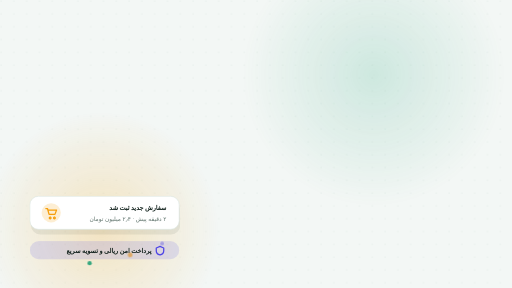
t = 0.00 s
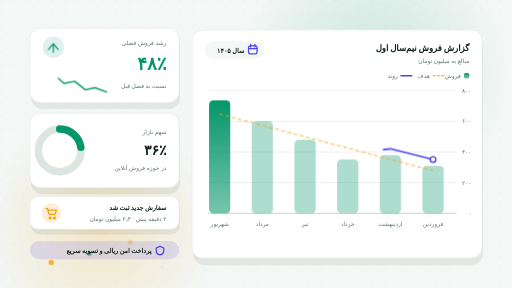
t = 1.67 s
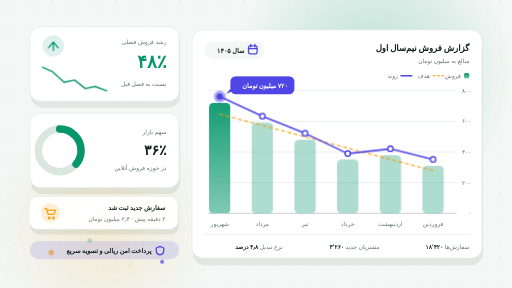
t = 3.33 s
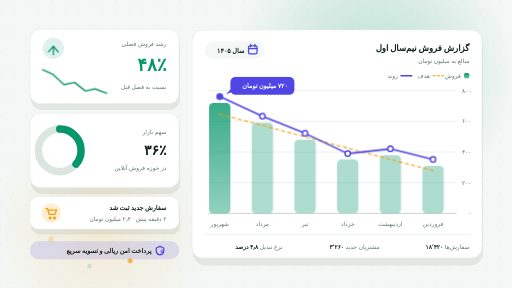
t = 5.00 s
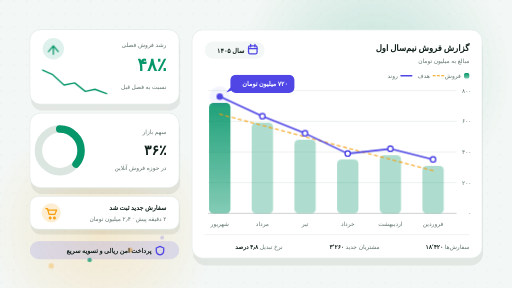
t = 6.67 s
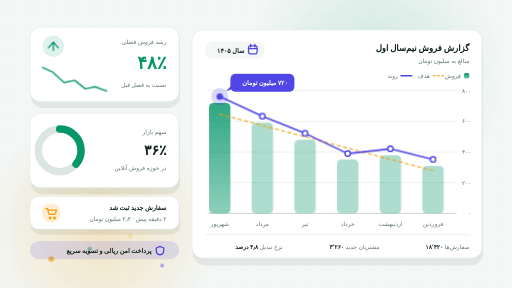
t = 8.33 s

The animated SVG that drew these frames (rendered in a browser with its animation timeline set to each time). Animation: 14 CSS @keyframes rules; frames cover the first 8.33 s, repeats indefinitely.

<svg xmlns="http://www.w3.org/2000/svg" direction="rtl" viewBox="0 0 960 540" role="img" aria-labelledby="title desc" aria-label="موشن رشد کسب‌وکار — گزارش فروش و تحلیل رشد"><title id="title">موشن رشد کسب‌وکار</title><desc id="desc">گزارش فروش نیم‌سال اول ۱۴۰۵ با ماه‌های شمسی از راست به چپ، خط روند در برابر هدف، کارت رشد فصلی، سهم بازار و اعلان سفارش جدید.</desc>
<style id="asset-theme">:root{--asset-primary:#059669;--asset-secondary:#4f46e5;--asset-accent:#f59e0b;--asset-background:#f3f7f5;--asset-border:#dbe6e1;--asset-surface:#ffffff;--asset-ink:#0f1f1a;--asset-muted:#5f736c;--asset-success:#059669;--asset-oncolor:#ffffff}@media (prefers-color-scheme:dark){:root{--asset-primary:#34d399;--asset-secondary:#818cf8;--asset-accent:#fbbf24;--asset-background:#0a1512;--asset-border:#1f3530;--asset-surface:#11211d;--asset-ink:#e3f1ec;--asset-muted:#8fa9a0;--asset-success:#34d399;--asset-oncolor:#ffffff}}</style>
<style>
.bg{fill:var(--asset-background)}.dot{fill:var(--asset-border)}
.s-p{stop-color:var(--asset-primary)}.s-a{stop-color:var(--asset-accent)}.s-s{stop-color:var(--asset-secondary)}
.surface{fill:var(--asset-surface);stroke:var(--asset-border);stroke-width:1.2}
.soft{fill:var(--asset-background)}.shadow{fill:var(--asset-ink);opacity:.07}
.axis{fill:none;stroke:var(--asset-muted);stroke-width:1.2;opacity:.5}.line{fill:none;stroke:var(--asset-border);stroke-width:1}
.pri{fill:var(--asset-primary)}.acc{fill:var(--asset-accent)}.sec{fill:var(--asset-secondary)}
.bar{fill:var(--asset-primary);opacity:.32}.bar-top{fill:url(#bg-bar)}
.tint{fill:var(--asset-primary);opacity:.13}.tint-acc{fill:var(--asset-accent);opacity:.18}.tint-sec{fill:var(--asset-secondary);opacity:.14}
.trend{fill:none;stroke:var(--asset-secondary);stroke-width:3;stroke-linecap:round;stroke-linejoin:round}
.target{fill:none;stroke:var(--asset-accent);stroke-width:2;stroke-dasharray:6 6;stroke-linecap:round}
.spark{fill:none;stroke:var(--asset-primary);stroke-width:2.6;stroke-linecap:round;stroke-linejoin:round}
.track{fill:none;stroke:var(--asset-border);stroke-width:14}
.share{fill:none;stroke:var(--asset-primary);stroke-width:14;stroke-linecap:round;stroke-dasharray:var(--p-share_percent,36) var(--p-share_percent-rest,64)}
.ic{fill:none;stroke:var(--asset-primary);stroke-width:2.4;stroke-linecap:round;stroke-linejoin:round}.ic-acc{stroke:var(--asset-accent)}.ic-sec{stroke:var(--asset-secondary)}
.pt{fill:var(--asset-surface);stroke:var(--asset-secondary);stroke-width:2.6}
.t{direction:rtl;font-family:'Vazirmatn',-apple-system,BlinkMacSystemFont,'Segoe UI',Roboto,sans-serif;fill:var(--asset-ink)}
.h{font-size:16px;font-weight:800}.l{font-size:11px;fill:var(--asset-muted)}.c{font-size:12px;font-weight:700}.m{font-size:11px;fill:var(--asset-muted)}
.big{font-size:34px;font-weight:800;fill:var(--asset-primary)}.v{font-size:26px;font-weight:800}.b{font-weight:800;fill:var(--asset-ink)}
.tip{font-size:12px;font-weight:800;fill:var(--asset-oncolor)}
.g{transform-box:fill-box;transform-origin:center}
.card{animation:rise calc(.9s*var(--k,1)) cubic-bezier(.2,.8,.2,1) both}
.grow{transform-box:fill-box;transform-origin:50% 100%;animation:grow calc(.8s*var(--k,1)) cubic-bezier(.2,.9,.3,1.1) both}
.b1{animation-delay:calc(.5s*var(--k,1))}.b2{animation-delay:calc(.62s*var(--k,1))}.b3{animation-delay:calc(.74s*var(--k,1))}.b4{animation-delay:calc(.86s*var(--k,1))}.b5{animation-delay:calc(.98s*var(--k,1))}.b6{animation-delay:calc(1.1s*var(--k,1))}
.draw{stroke-dasharray:100;animation:draw calc(1.5s*var(--k,1)) calc(1.3s*var(--k,1)) cubic-bezier(.4,0,.2,1) both}
.fade{animation:fade calc(.9s*var(--k,1)) calc(1.2s*var(--k,1)) ease-out both}.fade2{animation:fade calc(.9s*var(--k,1)) calc(1.9s*var(--k,1)) ease-out both}
.pop{animation:pop calc(.45s*var(--k,1)) cubic-bezier(.2,.9,.3,1.4) both}.p1{animation-delay:calc(1.45s*var(--k,1))}.p2{animation-delay:calc(1.65s*var(--k,1))}.p3{animation-delay:calc(1.85s*var(--k,1))}.p4{animation-delay:calc(2.05s*var(--k,1))}.p5{animation-delay:calc(2.25s*var(--k,1))}.p6{animation-delay:calc(2.45s*var(--k,1))}
.bubble{animation:pop calc(.5s*var(--k,1)) calc(2.6s*var(--k,1)) cubic-bezier(.2,.9,.3,1.4) both}
.in-l{animation:inL calc(.8s*var(--k,1)) cubic-bezier(.2,.8,.2,1) both}.d1{animation-delay:calc(.35s*var(--k,1))}.d2{animation-delay:calc(.6s*var(--k,1))}
.spark-d{stroke-dasharray:100;animation:draw calc(1.2s*var(--k,1)) calc(1s*var(--k,1)) ease-out both}
.sweep{animation:sweep calc(1.4s*var(--k,1)) calc(1.1s*var(--k,1)) cubic-bezier(.4,0,.2,1) both}
.float{animation:float calc(6s*var(--k,1)) ease-in-out infinite}.f2{animation-duration:calc(7.5s*var(--k,1));animation-delay:calc(-3s*var(--k,1))}
.bob{animation:bob calc(2.4s*var(--k,1)) ease-in-out infinite}
.hl{animation:hl calc(3.2s*var(--k,1)) calc(2.8s*var(--k,1)) ease-in-out infinite}
.live{animation:pulse calc(2.2s*var(--k,1)) calc(2.8s*var(--k,1)) ease-out infinite;opacity:0}
.glow{animation:breathe calc(9s*var(--k,1)) ease-in-out infinite}.glow2{animation-delay:calc(-4.5s*var(--k,1))}
.toast{animation:toast calc(9s*var(--k,1)) calc(3s*var(--k,1)) cubic-bezier(.2,.8,.2,1) infinite}
.coin{opacity:0;animation:coin calc(6s*var(--k,1)) ease-in infinite}.c2{animation-delay:calc(-1.5s*var(--k,1))}.c3{animation-delay:calc(-3s*var(--k,1))}.c4{animation-delay:calc(-4.5s*var(--k,1))}
@keyframes rise{from{opacity:0;transform:translateY(26px)}to{opacity:1;transform:none}}
@keyframes grow{from{transform:scaleY(0)}to{transform:none}}
@keyframes draw{from{stroke-dashoffset:100}to{stroke-dashoffset:0}}
@keyframes fade{from{opacity:0}to{opacity:1}}
@keyframes pop{from{opacity:0;transform:scale(.6)}to{opacity:1;transform:none}}
@keyframes inL{from{opacity:0;transform:translateX(-36px)}to{opacity:1;transform:none}}
@keyframes sweep{from{stroke-dasharray:0 100}}
@keyframes float{0%,100%{transform:translateY(0)}50%{transform:translateY(-6px)}}
@keyframes bob{0%,100%{transform:translateY(0)}50%{transform:translateY(-4px)}}
@keyframes hl{0%,100%{opacity:1}50%{opacity:.72}}
@keyframes pulse{0%{opacity:.7;transform:scale(1)}100%{opacity:0;transform:scale(3.4)}}
@keyframes breathe{0%,100%{opacity:.55;transform:scale(1)}50%{opacity:.9;transform:scale(1.07)}}
@keyframes toast{0%{opacity:0;transform:translateX(-40px)}7%,72%{opacity:1;transform:none}80%,100%{opacity:0;transform:translateX(-40px)}}
@keyframes coin{0%{opacity:0;transform:translateY(0)}20%{opacity:.8}100%{opacity:0;transform:translateY(-70px)}}
@media (prefers-reduced-motion:reduce){*{animation:none!important}}
</style>
<defs>
<pattern id="bg-dots" width="24" height="24" patternUnits="userSpaceOnUse"><circle class="dot" cx="2" cy="2" r="1.2"/></pattern>
<radialGradient id="bg-glow-a"><stop offset="0" class="s-p" stop-opacity=".28"/><stop offset="1" class="s-p" stop-opacity="0"/></radialGradient>
<radialGradient id="bg-glow-b"><stop offset="0" class="s-a" stop-opacity=".24"/><stop offset="1" class="s-a" stop-opacity="0"/></radialGradient>
<linearGradient id="bg-bar" x1="0" y1="0" x2="0" y2="1"><stop offset="0" class="s-p"/><stop offset="1" class="s-p" stop-opacity=".55"/></linearGradient>
</defs>
<rect class="bg" width="960" height="540"/>
<g data-s="show_backdrop">
<rect width="960" height="540" fill="url(#bg-dots)" opacity=".7"/>
<circle class="g glow" cx="700" cy="140" r="250" fill="url(#bg-glow-a)"/>
<circle class="g glow glow2" cx="190" cy="430" r="210" fill="url(#bg-glow-b)"/>
</g>
<g transform="translate(0 500)" data-s="show_coins"><circle class="coin acc" cx="96" r="5"/><circle class="coin c2 pri" cx="168" r="4"/><circle class="coin c3 acc" cx="244" r="4.5"/><circle class="coin c4 sec" cx="304" r="3.5"/></g>
<g class="card">
<rect class="shadow" x="362" y="70" width="544" height="428" rx="24"/>
<rect class="surface" x="360" y="56" width="544" height="428" rx="20"/>
<text class="t h" x="880" y="96" data-p="report_title">گزارش فروش نیم‌سال اول</text>
<text class="t l" x="880" y="118" data-p="report_unit">مبالغ به میلیون تومان</text>
<rect class="soft" x="384" y="78" width="112" height="32" rx="16"/>
<rect class="ic ic-sec" x="466" y="86" width="16" height="15" rx="3"/><path class="ic ic-sec" d="M466 91 h16 M470 83 v5 M478 83 v5"/>
<text class="t c" x="458" y="99" data-p="year_label">سال ۱۴۰۵</text>
<g data-s="show_legend">
<rect class="bar-top" x="870" y="137" width="10" height="10" rx="3"/><text class="t m" x="864" y="146" data-p="legend_sales">فروش</text>
<path class="target" d="M812 142 H832" style="stroke-dasharray:4 4"/><text class="t m" x="806" y="146" data-p="legend_target">هدف</text>
<path class="trend" d="M752 142 H772"/><text class="t m" x="746" y="146" data-p="legend_trend">روند</text>
</g>
<path class="line" d="M390 170 H856 M390 227.5 H856 M390 285 H856 M390 342.5 H856"/>
<path class="axis" d="M390 400 H856"/>
<text class="t m" x="884" y="174" data-p="axis_1">۸۰۰</text><text class="t m" x="884" y="231" data-p="axis_2">۶۰۰</text><text class="t m" x="884" y="289" data-p="axis_3">۴۰۰</text><text class="t m" x="884" y="346" data-p="axis_4">۲۰۰</text><text class="t m" x="884" y="404" data-p="axis_5">۰</text>
<rect class="bar grow b1" x="792" y="311" width="40" height="89" rx="8"/>
<rect class="bar grow b2" x="712" y="291" width="40" height="109" rx="8"/>
<rect class="bar grow b3" x="632" y="299" width="40" height="101" rx="8"/>
<rect class="bar grow b4" x="552" y="262" width="40" height="138" rx="8"/>
<rect class="bar grow b5" x="472" y="230" width="40" height="170" rx="8"/>
<g class="hl"><rect class="bar-top grow b6" x="392" y="193" width="40" height="207" rx="8"/></g>
<g style="text-anchor:middle"><text class="t m" x="812" y="424" data-p="month_1">فروردین</text><text class="t m" x="732" y="424" data-p="month_2">اردیبهشت</text><text class="t m" x="652" y="424" data-p="month_3">خرداد</text><text class="t m" x="572" y="424" data-p="month_4">تیر</text><text class="t m" x="492" y="424" data-p="month_5">مرداد</text><text class="t m" x="412" y="424" data-p="month_6">شهریور</text></g>
<path class="target fade" data-s="show_target" d="M812 320 L412 214"/>
<path class="trend draw" pathLength="100" d="M812 299 L732 279 L652 288 L572 250 L492 218 L412 181"/>
<circle class="g pt pop p1" cx="812" cy="299" r="5"/><circle class="g pt pop p2" cx="732" cy="279" r="5"/><circle class="g pt pop p3" cx="652" cy="288" r="5"/><circle class="g pt pop p4" cx="572" cy="250" r="5"/><circle class="g pt pop p5" cx="492" cy="218" r="5"/>
<circle class="g live sec" cx="412" cy="181" r="6"/>
<circle class="g pop p6 sec" cx="412" cy="181" r="6"/>
<g transform="translate(432 144)" data-s="show_tooltip"><g class="bubble"><g class="float f2">
<rect class="sec" width="120" height="34" rx="10"/>
<path class="sec" d="M0 24 l-8 9 l14 -5z"/>
<text class="t tip" x="108" y="22" data-p="tooltip_text">۷۲۰ میلیون تومان</text>
</g></g></g>
<g data-s="show_stats">
<path class="line fade2" d="M384 440 H880"/>
<g class="fade2"><text class="t l" x="880" y="466"><tspan data-p="orders_label">سفارش‌ها</tspan> <tspan class="b" data-p="orders_value">۱۸٬۴۲۰</tspan></text><text class="t l" x="712" y="466"><tspan data-p="customers_label">مشتریان جدید</tspan> <tspan class="b" data-p="customers_value">۳٬۲۶۰</tspan></text><text class="t l" x="530" y="466"><tspan data-p="conversion_label">نرخ تبدیل</tspan> <tspan class="b" data-p="conversion_value">۴٫۸ درصد</tspan></text></g>
</g>
</g>
<g class="in-l d1" data-s="show_growth"><g class="float">
<rect class="shadow" x="58" y="68" width="280" height="140" rx="22"/>
<rect class="surface" x="56" y="56" width="280" height="140" rx="20"/>
<text class="t l" x="312" y="88" data-p="growth_label">رشد فروش فصلی</text>
<text class="t big" x="312" y="134" data-p="growth_value">۴۸٪</text>
<text class="t l" x="312" y="168" data-p="growth_note">نسبت به فصل قبل</text>
<circle class="tint" cx="100" cy="92" r="20"/>
<g class="bob"><path class="ic" d="M91 99 l9-11 9 11 M100 88 v16"/></g>
<path class="spark spark-d" pathLength="100" d="M200 176 L178 168 L160 172 L140 156 L120 160 L98 140 L80 132"/>
</g></g>
<g class="in-l d2" data-s="show_share">
<rect class="shadow" x="58" y="224" width="280" height="140" rx="22"/>
<rect class="surface" x="56" y="212" width="280" height="140" rx="20"/>
<circle class="track" cx="112" cy="282" r="40"/>
<circle class="share sweep" cx="112" cy="282" r="40" pathLength="100" transform="rotate(-90 112 282)"/>
<text class="t l" x="312" y="252" data-p="share_label">سهم بازار</text>
<text class="t v" x="312" y="290" data-p="share_percent">۳۶٪</text>
<text class="t l" x="312" y="318" data-p="share_note">در حوزه فروش آنلاین</text>
</g>
<g class="toast" data-s="show_toast">
<rect class="shadow" x="58" y="378" width="280" height="62" rx="18"/>
<rect class="surface" x="56" y="368" width="280" height="62" rx="16"/>
<circle class="tint-acc" cx="96" cy="399" r="18"/>
<path class="ic ic-acc" d="M86 391 h3 l3 11 h11 l3-8 h-15 M94 407 a1.6 1.6 0 1 0 .1 0 M102 407 a1.6 1.6 0 1 0 .1 0"/>
<text class="t c" x="312" y="394" data-p="toast_title">سفارش جدید ثبت شد</text>
<text class="t l" x="312" y="415" data-p="toast_text">۲ دقیقه پیش · ۲٫۴ میلیون تومان</text>
</g>
<g data-s="show_badge">
<rect class="tint-sec" x="56" y="452" width="280" height="34" rx="17"/>
<path class="ic ic-sec" d="M300 462 l7 3 v5 c0 4-3 7-7 8 c-4-1-7-4-7-8 v-5z"/>
<text class="t c" x="284" y="474" data-p="badge_text">پرداخت امن ریالی و تسویه سریع</text>
</g>
</svg>
